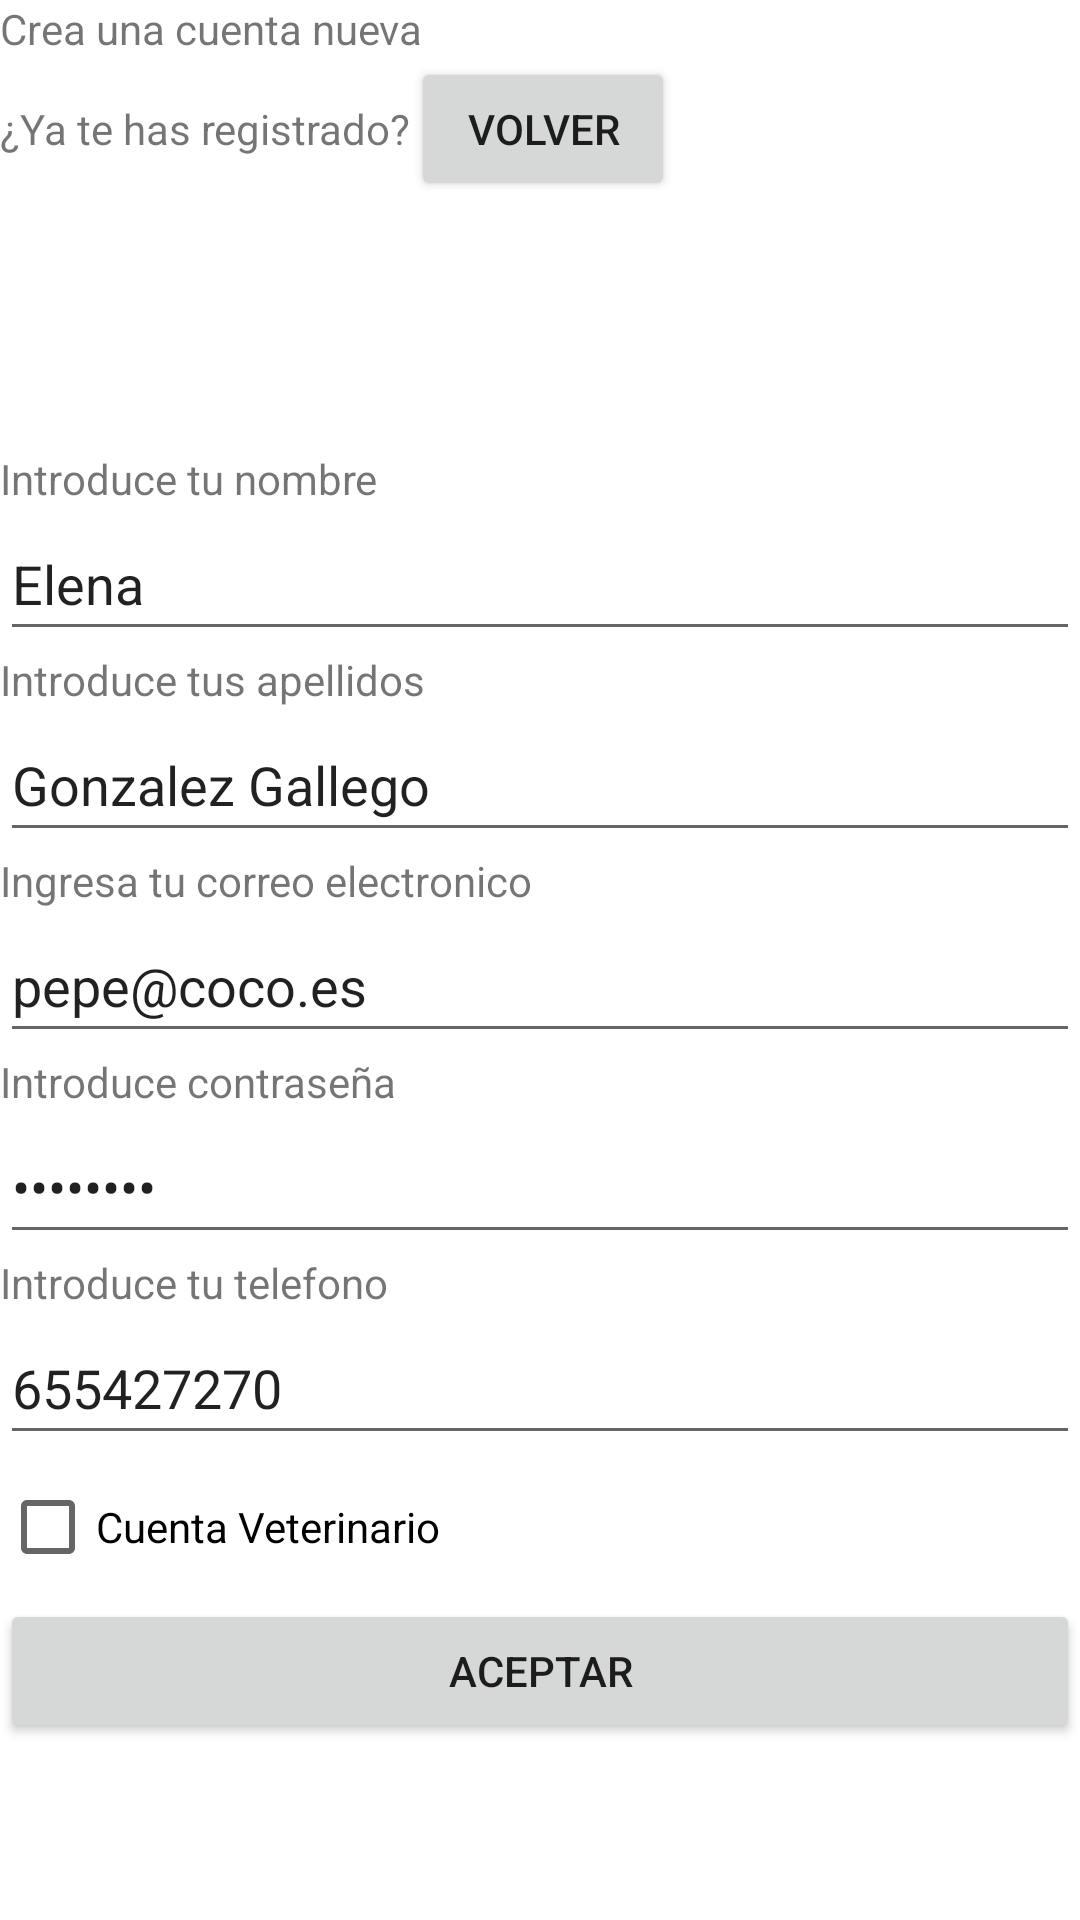

Here is an Android app screen rendered from its layout file. Give the layout XML and the strings, colors and styles it references.
<!-- AndroidManifest.xml: application theme Theme.ProyectoAndres -->
<!-- res/layout/activity_new_login.xml -->
<?xml version="1.0" encoding="utf-8"?>
<androidx.constraintlayout.widget.ConstraintLayout xmlns:android="http://schemas.android.com/apk/res/android"
    xmlns:app="http://schemas.android.com/apk/res-auto"
    xmlns:tools="http://schemas.android.com/tools"
    android:layout_width="match_parent"
    android:layout_height="match_parent"
    tools:context=".NewLoginActivity">

    <LinearLayout
        android:layout_width="match_parent"
        android:layout_height="match_parent"
        android:orientation="vertical">

        <LinearLayout
            android:layout_width="match_parent"
            android:layout_height="150dp"
            android:orientation="vertical">

            <TextView
                android:id="@+id/textView2"
                android:layout_width="match_parent"
                android:layout_height="wrap_content"
                android:text="Crea una cuenta nueva" />

            <LinearLayout
                android:layout_width="match_parent"
                android:layout_height="match_parent"
                android:orientation="horizontal">

                <TextView
                    android:id="@+id/textView3"
                    android:layout_width="wrap_content"
                    android:layout_height="wrap_content"
                    android:text="¿Ya te has registrado?" />

                <Button
                    android:id="@+id/button2"
                    android:layout_width="wrap_content"
                    android:layout_height="wrap_content"
                    android:text="Volver" />
            </LinearLayout>

        </LinearLayout>

        <LinearLayout
            android:layout_width="match_parent"
            android:layout_height="match_parent"
            android:orientation="vertical">

            <TextView
                android:id="@+id/textView4"
                android:layout_width="match_parent"
                android:layout_height="wrap_content"
                android:text="Introduce tu nombre" />

            <EditText
                android:id="@+id/etxtUsuario"
                android:layout_width="match_parent"
                android:layout_height="wrap_content"
                android:ems="10"
                android:inputType="textPersonName"
                android:minHeight="48dp"
                android:text="Elena" />

            <TextView
                android:id="@+id/textView4a"
                android:layout_width="match_parent"
                android:layout_height="wrap_content"
                android:text="Introduce tus apellidos" />

            <EditText
                android:id="@+id/etxtApellidos"
                android:layout_width="match_parent"
                android:layout_height="wrap_content"
                android:ems="10"
                android:inputType="textPersonName"
                android:minHeight="48dp"
                android:text="Gonzalez Gallego" />

            <TextView
                android:id="@+id/textView5"
                android:layout_width="match_parent"
                android:layout_height="wrap_content"
                android:text="Ingresa tu correo electronico" />

            <EditText
                android:id="@+id/edtemail"
                android:layout_width="match_parent"
                android:layout_height="wrap_content"
                android:ems="10"
                android:inputType="textPersonName"
                android:minHeight="48dp"
                android:text="pepe@coco.es" />

            <TextView
                android:id="@+id/textView6"
                android:layout_width="match_parent"
                android:layout_height="wrap_content"
                android:text="Introduce contraseña" />

            <EditText
                android:id="@+id/edtpass"
                android:layout_width="match_parent"
                android:layout_height="wrap_content"
                android:ems="10"
                android:inputType="textPassword"
                android:minHeight="48dp"
                android:text="pepecoco"/>

            <TextView
                android:id="@+id/textView7"
                android:layout_width="match_parent"
                android:layout_height="wrap_content"
                android:text="Introduce tu telefono" />

            <EditText
                android:id="@+id/etxtTelefono"
                android:layout_width="match_parent"
                android:layout_height="wrap_content"
                android:ems="10"
                android:inputType="date"
                android:minHeight="48dp"
                android:text="655427270"/>



            <CheckBox
                android:id="@+id/ckbVete"
                android:layout_width="match_parent"
                android:layout_height="wrap_content"
                android:text="Cuenta Veterinario" />

            <Button
                android:id="@+id/aceptarlogin"
                android:layout_width="match_parent"
                android:layout_height="wrap_content"
                android:text="Aceptar"
                android:onClick="eventoBotonlogin"/>

        </LinearLayout>
    </LinearLayout>
</androidx.constraintlayout.widget.ConstraintLayout>
<!-- resources referenced by this layout -->
<resources>
  <style name="Theme.ProyectoAndres" parent="Theme.MaterialComponents.DayNight.DarkActionBar">
          
          <item name="colorPrimary">@color/purple_500</item>
          <item name="colorPrimaryVariant">@color/purple_700</item>
          <item name="colorOnPrimary">@color/white</item>
          
          <item name="colorSecondary">@color/teal_200</item>
          <item name="colorSecondaryVariant">@color/teal_700</item>
          <item name="colorOnSecondary">@color/black</item>
          
          <item name="android:statusBarColor">?attr/colorPrimaryVariant</item>
          
  
      </style>
  <color name="purple_500">#FF6200EE</color>
  <color name="purple_700">#FF3700B3</color>
  <color name="white">#FFFFFFFF</color>
  <color name="teal_200">#FF03DAC5</color>
  <color name="teal_700">#FF018786</color>
  <color name="black">#FF000000</color>
</resources>
